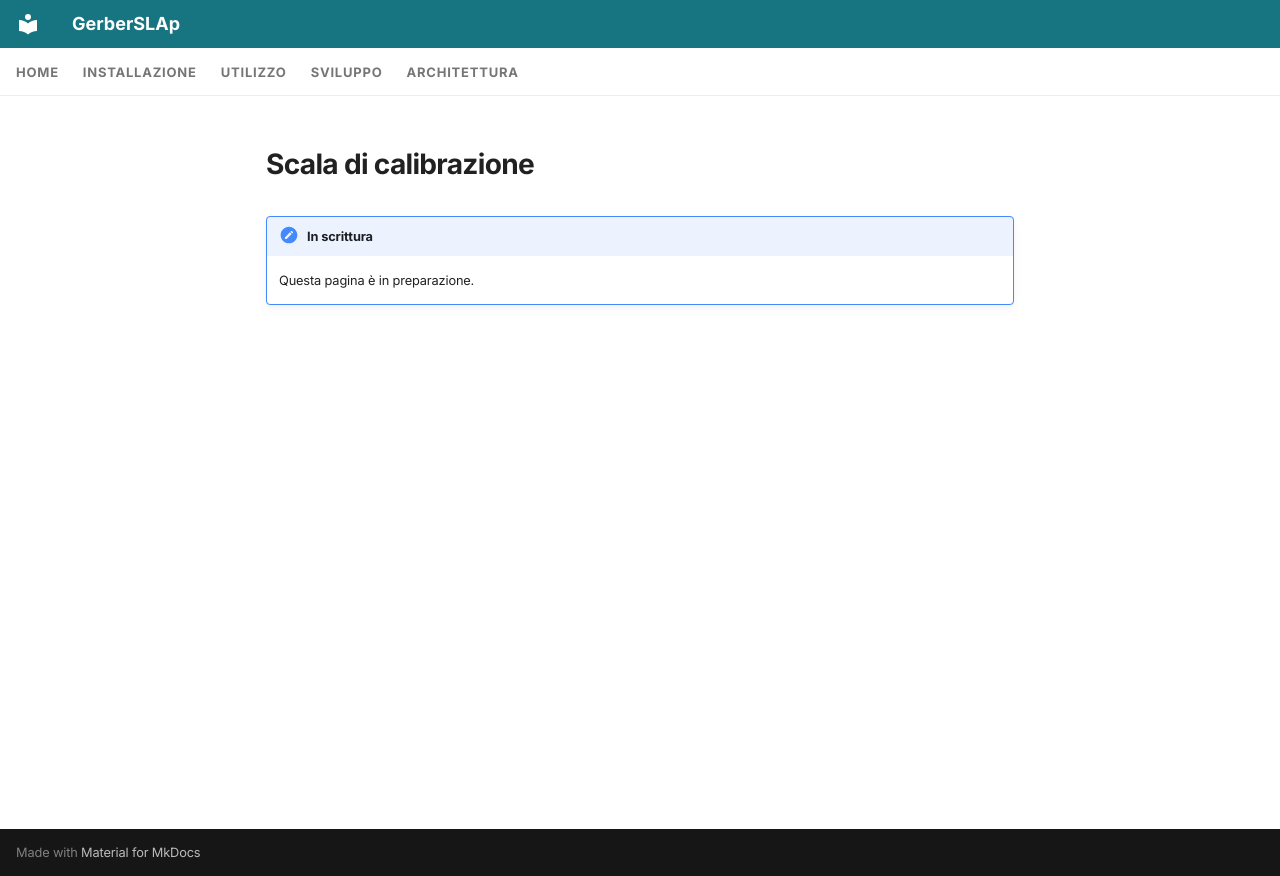

repository: shad0w82/GerberSLAp · page: it/usage/calibration-ladder/index.html · generator: mkdocs

---
icon: material/stairs
---

# Scala di calibrazione

!!! note "In scrittura"
    Questa pagina è in preparazione.
